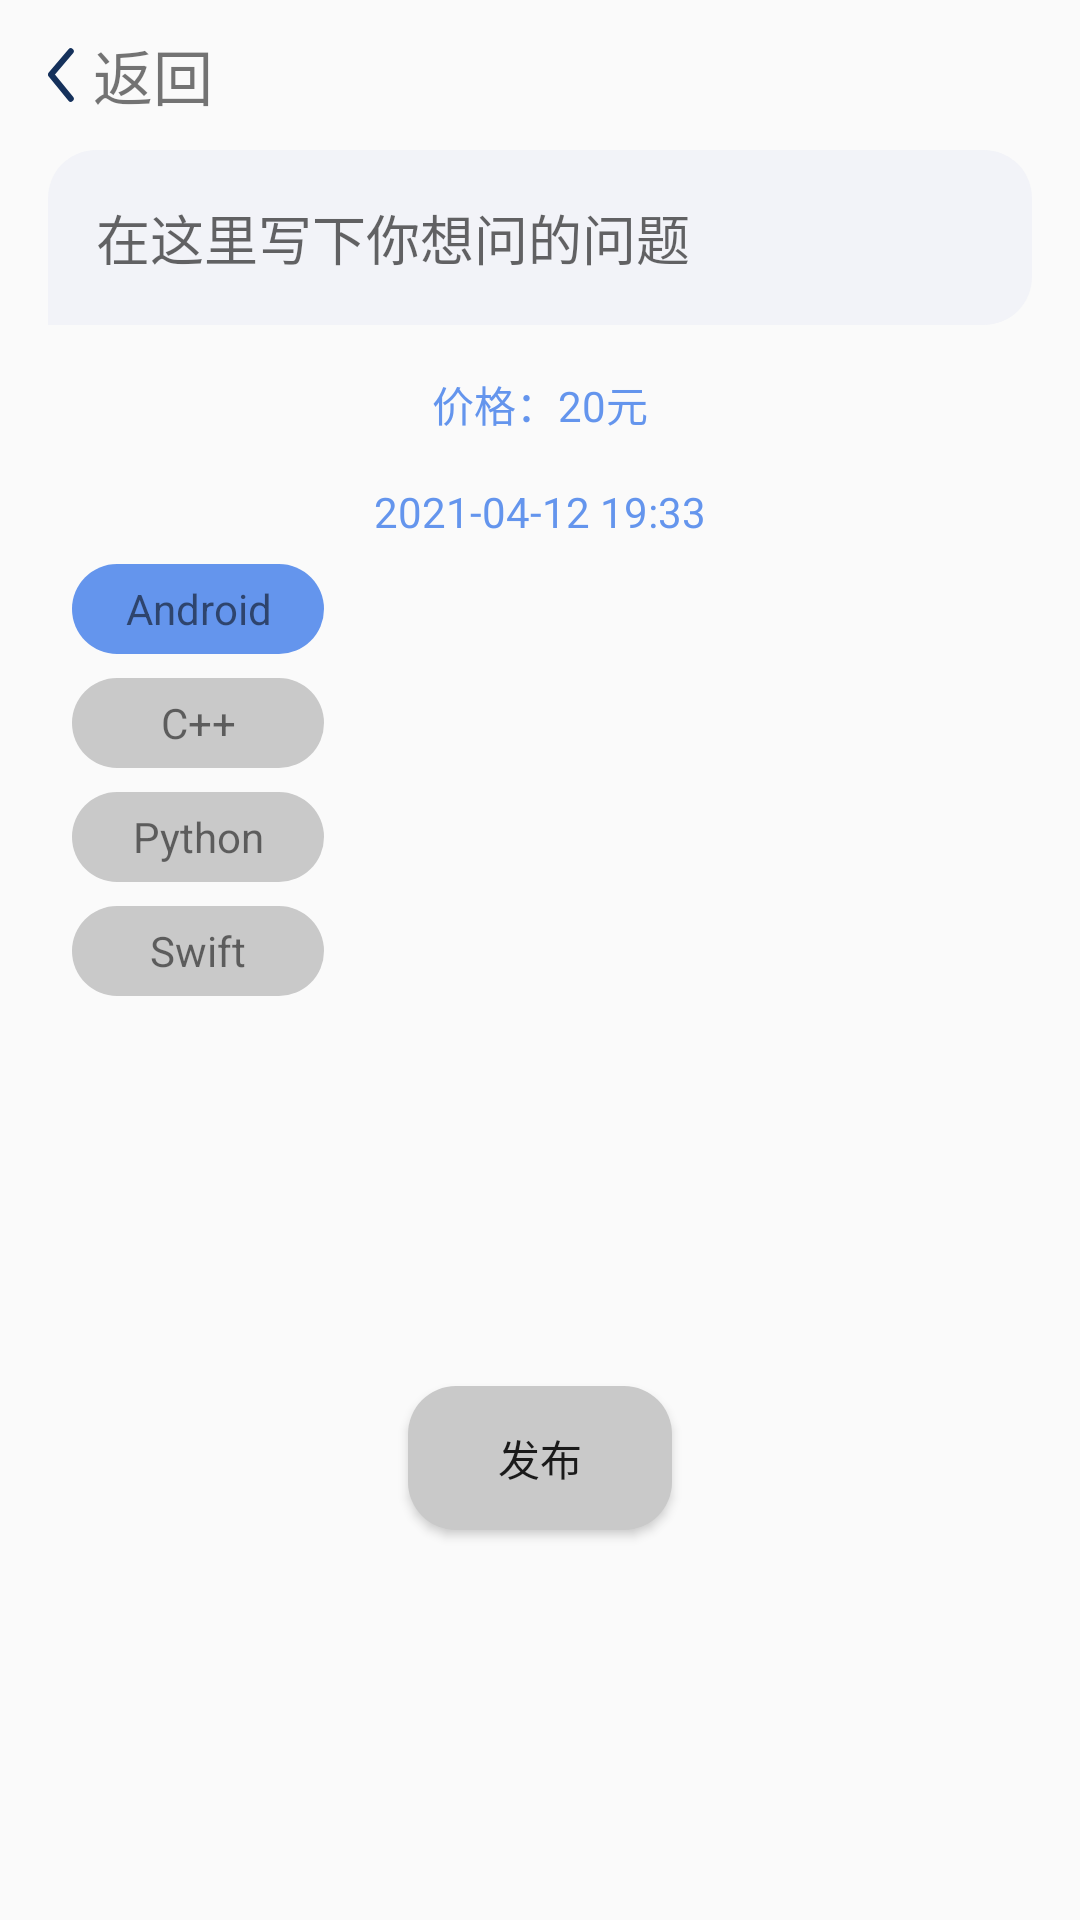

This screen was rendered from an Android layout file. Write that file and the resources it references.
<!-- AndroidManifest.xml: application theme AppTheme -->
<!-- res/layout/activity_release_feature.xml -->
<?xml version="1.0" encoding="utf-8"?>

<androidx.constraintlayout.widget.ConstraintLayout xmlns:android="http://schemas.android.com/apk/res/android"
    xmlns:app="http://schemas.android.com/apk/res-auto"
    xmlns:tools="http://schemas.android.com/tools"
    android:layout_width="match_parent"
    android:layout_height="match_parent"
    tools:context=".ui.activity.ReleaseFeatureActivity">

    <ImageView
        android:id="@+id/imageView3"
        android:layout_width="wrap_content"
        android:layout_height="50dp"
        android:layout_marginStart="16dp"
        android:src="@drawable/ic_common_toolbar"
        app:layout_constraintStart_toStartOf="parent"
        app:layout_constraintTop_toTopOf="parent" />

    <androidx.appcompat.widget.AppCompatTextView
        android:layout_width="wrap_content"
        android:layout_height="wrap_content"
        android:layout_marginStart="6dp"
        android:layout_marginLeft="6dp"
        android:text="返回"
        android:textSize="20sp"
        app:layout_constraintBottom_toBottomOf="@+id/imageView3"
        app:layout_constraintStart_toEndOf="@+id/imageView3"
        app:layout_constraintTop_toTopOf="@+id/imageView3" />

    <EditText
        android:id="@+id/appCompatTextView"
        android:layout_width="match_parent"
        android:layout_height="wrap_content"
        android:layout_marginStart="16dp"
        android:layout_marginEnd="16dp"
        android:background="@drawable/shape_text_back_ground"
        android:maxLines="8"
        android:padding="16dp"
        android:hint="在这里写下你想问的问题"
        app:layout_constraintEnd_toEndOf="parent"
        app:layout_constraintHorizontal_bias="0.0"
        app:layout_constraintStart_toStartOf="parent"
        app:layout_constraintTop_toBottomOf="@+id/imageView3" />

    <androidx.appcompat.widget.AppCompatTextView
        android:id="@+id/appCompatTextView2"
        android:layout_width="wrap_content"
        android:layout_height="wrap_content"
        android:layout_marginTop="16dp"
        android:text="价格：20元"
        android:textColor="@color/blueDark"
        app:layout_constraintEnd_toEndOf="parent"
        app:layout_constraintStart_toStartOf="parent"
        app:layout_constraintTop_toBottomOf="@+id/appCompatTextView" />

    <androidx.appcompat.widget.AppCompatTextView
        android:id="@+id/appCompatTextView6"
        android:layout_width="wrap_content"
        android:layout_height="wrap_content"
        android:layout_marginTop="16dp"
        android:text="2021-04-12 19:33"
        android:textColor="@color/blueDark"
        app:layout_constraintEnd_toEndOf="parent"
        app:layout_constraintStart_toStartOf="parent"
        app:layout_constraintTop_toBottomOf="@+id/appCompatTextView2" />

    <androidx.appcompat.widget.AppCompatTextView
        android:id="@+id/tv_android"
        android:layout_width="84dp"
        android:layout_height="30dp"
        android:layout_marginStart="24dp"
        android:layout_marginLeft="24dp"
        android:layout_marginTop="8dp"
        android:background="@drawable/shape_btn_select"
        android:gravity="center"
        android:padding="2dp"
        android:text="Android"
        app:layout_constraintStart_toStartOf="parent"
        app:layout_constraintTop_toBottomOf="@+id/appCompatTextView6" />

    <androidx.appcompat.widget.AppCompatTextView
        android:id="@+id/tv_swift"
        android:layout_width="84dp"
        android:layout_height="30dp"
        android:layout_marginTop="8dp"
        android:background="@drawable/shape_btn_unselcet"
        android:gravity="center"
        android:text="Swift"
        app:layout_constraintStart_toStartOf="@+id/tv_py"
        app:layout_constraintTop_toBottomOf="@+id/tv_py" />

    <androidx.appcompat.widget.AppCompatTextView
        android:id="@+id/tv_py"
        android:layout_width="84dp"
        android:layout_height="30dp"
        android:layout_marginTop="8dp"
        android:background="@drawable/shape_btn_unselcet"
        android:gravity="center"
        android:text="Python"
        app:layout_constraintStart_toStartOf="@+id/tv_cpp"
        app:layout_constraintTop_toBottomOf="@+id/tv_cpp" />

    <androidx.appcompat.widget.AppCompatTextView
        android:id="@+id/tv_cpp"
        android:layout_width="84dp"
        android:layout_height="30dp"
        android:layout_marginTop="8dp"
        android:background="@drawable/shape_btn_unselcet"
        android:gravity="center"
        android:text="C++"
        app:layout_constraintStart_toStartOf="@+id/tv_android"
        app:layout_constraintTop_toBottomOf="@+id/tv_android" />

    <Button
        android:id="@+id/btn_release"
        android:layout_width="wrap_content"
        android:layout_height="wrap_content"
        android:background="@drawable/shape_btn_unselcet"
        android:text="发布"
        app:layout_constraintBottom_toBottomOf="parent"
        app:layout_constraintEnd_toEndOf="parent"
        app:layout_constraintStart_toStartOf="parent"
        app:layout_constraintTop_toBottomOf="@+id/tv_swift" />

</androidx.constraintlayout.widget.ConstraintLayout>
<!-- resources referenced by this layout -->
<resources>
  <color name="blueDark">#6495ED</color>
  <!-- drawable ic_common_toolbar (drawable) -->
  <vector xmlns:android="http://schemas.android.com/apk/res/android"
      android:width="9.012dp"
      android:height="18.513dp"
      android:viewportWidth="9.012"
      android:viewportHeight="18.513">
      <path
          android:pathData="M7.604,1.41l-6.6,7.682 6.6,8.014"
          android:strokeLineJoin="round"
          android:strokeWidth="2"
          android:fillColor="#00000000"
          android:strokeColor="#15315B"
          android:strokeLineCap="round" />
  </vector>
  <!-- drawable shape_btn_select (drawable) -->
  <?xml version="1.0" encoding="utf-8"?>
  
  <shape xmlns:android="http://schemas.android.com/apk/res/android">
      <corners android:radius="16dp"/>
      <solid android:color="@color/blueDark"/>
  </shape>
  <!-- drawable shape_btn_unselcet (drawable) -->
  <?xml version="1.0" encoding="utf-8"?>
  
  <shape xmlns:android="http://schemas.android.com/apk/res/android">
      <corners android:radius="16dp"/>
      <solid android:color="@color/gray"/>
  </shape>
  <!-- drawable shape_text_back_ground (drawable) -->
  <?xml version="1.0" encoding="utf-8"?>
  
  <shape xmlns:android="http://schemas.android.com/apk/res/android">
      <solid android:color="@color/bg_grey"/>
      <corners
          android:topLeftRadius="16dp"
          android:topRightRadius="16dp"
          android:bottomRightRadius="16dp"/>
  </shape>
  <style name="AppTheme" parent="Theme.AppCompat.Light.NoActionBar">
          
          <item name="colorPrimary">@color/bg_grey</item>
          <item name="colorPrimaryDark">@color/bg_grey</item>
          <item name="android:statusBarColor" tools:targetApi="lollipop">@color/status_bar_color</item>
          <item name="android:windowLightStatusBar" tools:targetApi="m">true</item>
      </style>
  <color name="gray">#c9c9c9</color>
  <color name="bg_grey" tools:ignore="ResourceName">#F2F3F8</color>
  <color name="status_bar_color">#E5E5E5</color>
</resources>
